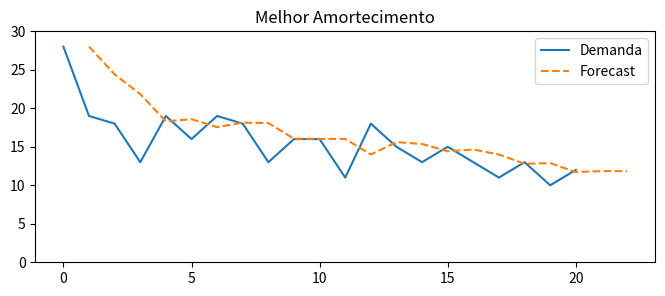

Python code for this plot:
# Forecasting: Média Móvel, Média Móvel Exponencial Simples e Média Móvel Exponeicial Dupla
# Importar Bibliotecas
import numpy as np
import pandas as pd
import scipy.stats as stats
from scipy.stats import norm
import matplotlib.pyplot as plt
# Gerar os primeiros modelos Média Móvel
# Gerando o modelo exponencial


def simple_exp_smooth(d, extra_periods=1, alpha=0.4):
    # Período Histórico
    cols = len(d)
# Acrescentado os na aos períodos futuros
    d = np.append(d, [np.nan]*extra_periods)

# Forecast vetor
    f = np.full(cols+extra_periods, np.nan)
    # Inicializando as primeiras previsões
    f[1] = d[0]

# Criando os periodos de prvisão e o periodo historico
    for t in range(2, cols+1):
        f[t] = alpha*d[t-1]+(1-alpha)*f[t-1]

# Forecast para todos os periodos extras
    for t in range(cols+1, cols+extra_periods):
        # fazendo o update
        f[t] = f[t-1]
    df2 = pd.DataFrame.from_dict({'Demanda': d, 'Forecast': f, 'Error': d-f})
    return df2
# Forescasting Exponeicial Duplo


def dupla_exponencial_suave(d, extra_periods=1, alpha=0.4, beta=0.4):
    # Tamanho do Período Histórico
    cols = len(d)
# Gerando os nas para previsões futuras
    d = np.append(d, [np.nan]*extra_periods)
# Gerando a matriz de prvisão futura e os nas
    f, a, b = np.full((3, cols+extra_periods), np.nan)
# Nivel e a Tendencia Iniciando
    a[0] = d[0]
    b[0] = d[1] - d[0]
# Gerando o Forecasting para t+1
    for t in range(1, cols):
        f[t] = a[t-1] + b[t-1]
        a[t] = alpha*d[t] + (1-alpha)*(a[t-1]+b[t-1])
        b[t] = beta*(a[t] - a[t-1]) + (1-beta)*b[t-1]
# Forecasting para períodos extras
    for t in range(cols, cols+extra_periods):
        f[t] = a[t-1] + b[t-1]
        a[t] = f[t]
        b[t] = b[t-1]
    df3 = pd.DataFrame.from_dict(
        {'Demanda': d, 'Forecast': f, 'Level': a, 'Trend': b, 'Error': d-f})
    return df3
# [redacted]
# Otimizando o Modelo de Forecasting


def exp_smooth_opti(d, extra_periods=2):
    params = []  # contem os diferentes parametros do conjunto de dados
    KPIs = []  # contem os resultados encontrados para o modelo
    dfs = []  # contem todos os dataframes retornados pelos diferentes modelos
    for alpha in [0.05, 0.1, 0.2, 0.3, 0.4, 0.5, 0.6]:
        df = simple_exp_smooth(d, extra_periods=extra_periods, alpha=alpha)
        params.append(f'simple Smoothing, alpha: {alpha}')
        dfs.append(df)
        MAE = df['Error'].abs().mean()
        KPIs.append(MAE)
        for beta in [0.05, 0.1, 0.2, 0.3, 0.4]:
            df = dupla_exponencial_suave(
                d, extra_periods=extra_periods, alpha=alpha, beta=beta)
            params.append(f'Double Smoothing, alpha:{alpha},beta: {beta}')
            dfs.append(df)
            MAE = df['Error'].abs().mean()
            KPIs.append(MAE)
    mini = np.argmin(KPIs)
    print(f'Solução Otima para {params[mini]} MAE of', round(KPIs[mini], 2))
    return dfs[mini]


# Minimizando os kpis
d = [28, 19, 18, 13, 19, 16, 19, 18, 13, 16,
     16, 11, 18, 15, 13, 15, 13, 11, 13, 10, 12]
df = exp_smooth_opti(d)
df[['Demanda', 'Forecast']].plot(
    figsize=(8, 3), title='Melhor Amortecimento', ylim=(0, 30), style=['-', '--'])
plt.show()
